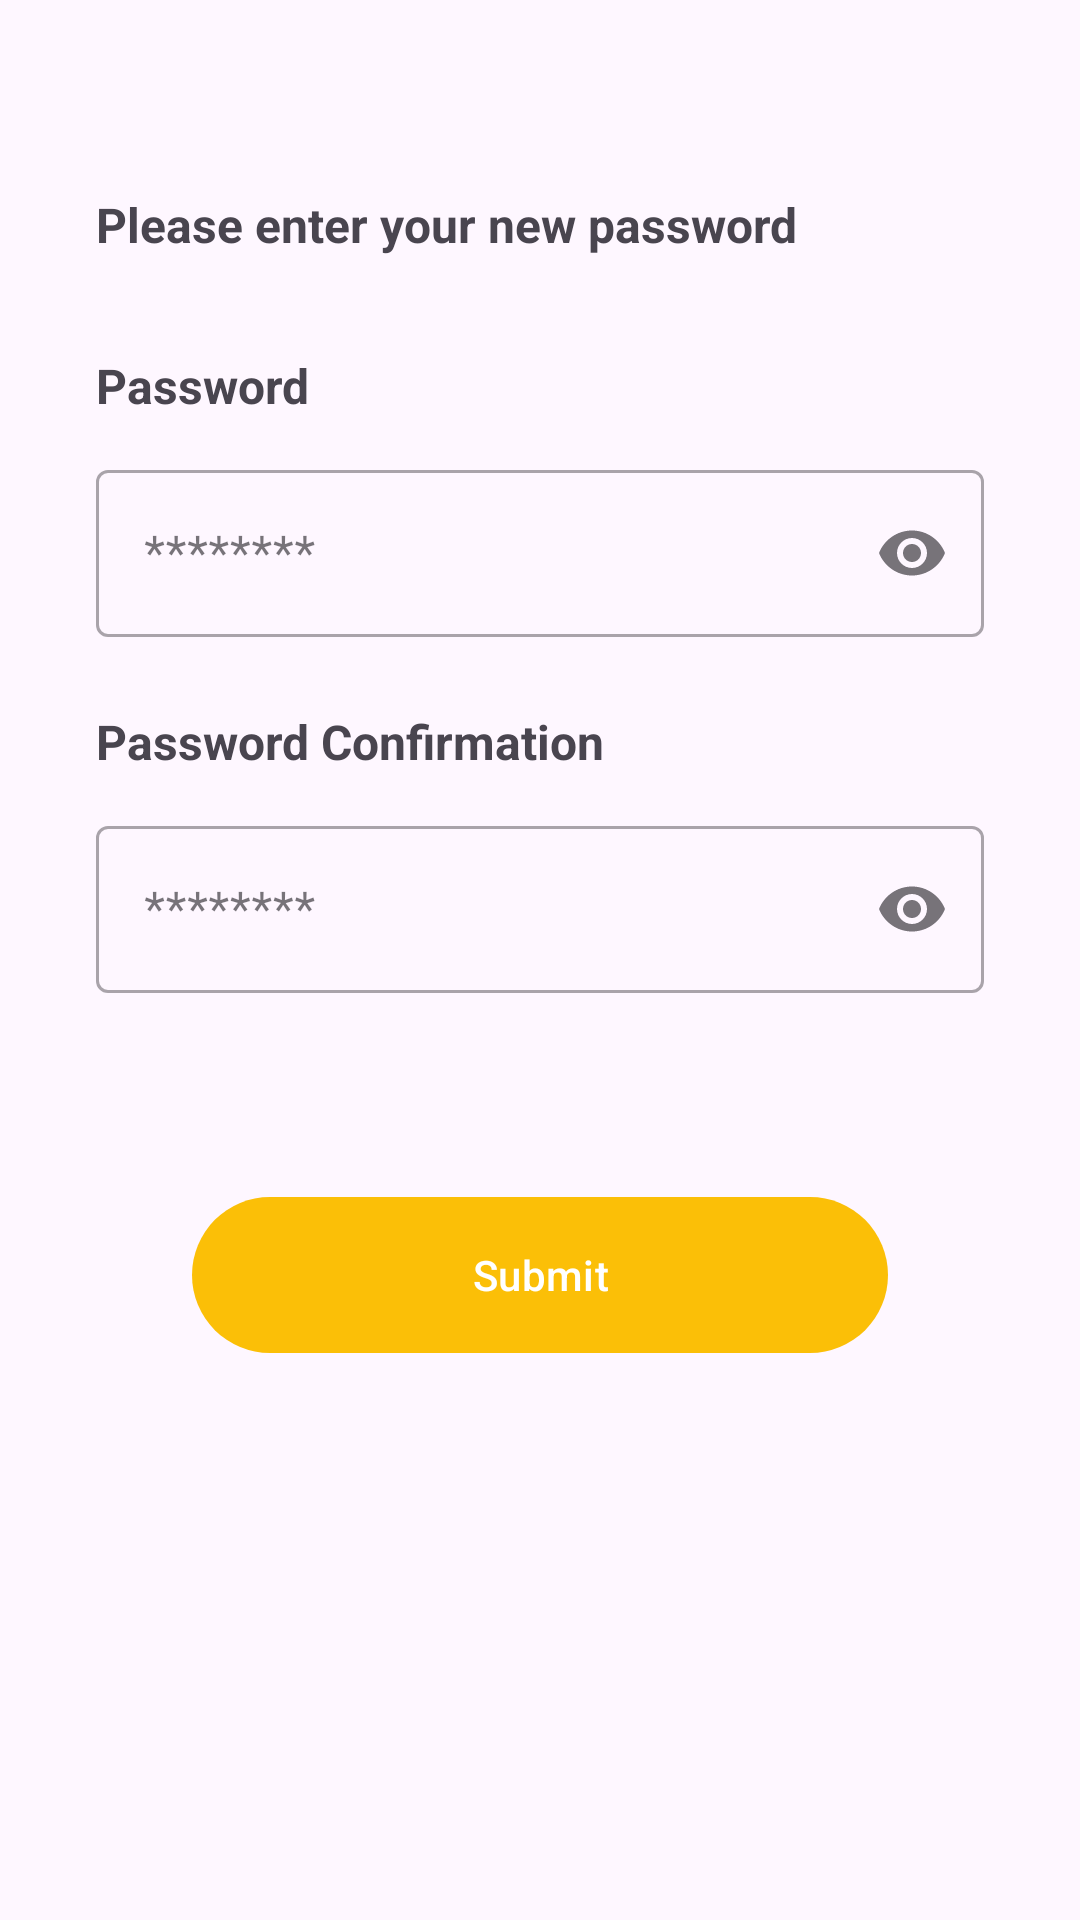

Android layout source for this screen:
<!-- AndroidManifest.xml: application theme Theme.TrotoTrack -->
<!-- res/layout/activity_new_password.xml -->
<?xml version="1.0" encoding="utf-8"?>
<androidx.constraintlayout.widget.ConstraintLayout xmlns:android="http://schemas.android.com/apk/res/android"
    xmlns:app="http://schemas.android.com/apk/res-auto"
    xmlns:tools="http://schemas.android.com/tools"
    android:layout_width="match_parent"
    android:layout_height="match_parent"
    tools:context=".ui.add.NewPasswordActivity">

    <TextView
        android:id="@+id/newPassword"
        android:layout_width="match_parent"
        android:layout_height="wrap_content"
        android:layout_marginHorizontal="32dp"
        android:layout_marginTop="64dp"
        android:textSize="16sp"
        android:textStyle="bold"
        android:text="Please enter your new password"
        app:layout_constraintTop_toTopOf="parent"
        app:layout_constraintEnd_toEndOf="parent"
        app:layout_constraintStart_toStartOf="parent"/>

    <TextView
        android:id="@+id/Password"
        android:layout_width="wrap_content"
        android:layout_height="wrap_content"
        android:layout_marginStart="32dp"
        android:layout_marginTop="32dp"
        android:text="@string/passwordText"
        android:textSize="16sp"
        android:textStyle="bold"
        app:layout_constraintStart_toStartOf="parent"
        app:layout_constraintTop_toBottomOf="@+id/newPassword" />

    <com.google.android.material.textfield.TextInputLayout
        android:id="@+id/passwordEditTextLayout"
        style="@style/Widget.MaterialComponents.TextInputLayout.OutlinedBox"
        android:layout_width="0dp"
        android:layout_height="wrap_content"
        android:layout_marginTop="12dp"
        android:layout_marginStart="32dp"
        android:layout_marginEnd="32dp"
        app:endIconMode="password_toggle"
        app:layout_constraintEnd_toEndOf="parent"
        app:layout_constraintStart_toStartOf="parent"
        app:layout_constraintTop_toBottomOf="@+id/Password"
        android:hint="@string/passwordHint">

        <com.google.android.material.textfield.TextInputEditText
            android:id="@+id/passwordEditText"
            android:layout_width="match_parent"
            android:layout_height="wrap_content"
            android:ems="10"
            android:inputType="textPassword" />
    </com.google.android.material.textfield.TextInputLayout>

    <TextView
        android:id="@+id/PasswordConfirmation"
        android:layout_width="wrap_content"
        android:layout_height="wrap_content"
        android:layout_marginStart="32dp"
        android:layout_marginTop="24dp"
        android:text="@string/passwordConfirmationText"
        android:textSize="16sp"
        android:textStyle="bold"
        app:layout_constraintStart_toStartOf="parent"
        app:layout_constraintTop_toBottomOf="@+id/passwordEditTextLayout" />

    <com.google.android.material.textfield.TextInputLayout
        android:id="@+id/passwordConfirmationEditTextLayout"
        style="@style/Widget.MaterialComponents.TextInputLayout.OutlinedBox"
        android:layout_width="0dp"
        android:layout_height="wrap_content"
        android:layout_marginTop="12dp"
        android:layout_marginStart="32dp"
        android:layout_marginEnd="32dp"
        app:endIconMode="password_toggle"
        android:hint="@string/passwordHint"
        app:layout_constraintEnd_toEndOf="parent"
        app:layout_constraintStart_toStartOf="parent"
        app:layout_constraintTop_toBottomOf="@+id/PasswordConfirmation">

        <com.google.android.material.textfield.TextInputEditText
            android:id="@+id/passwordConfirmationEditText"
            android:layout_width="match_parent"
            android:layout_height="wrap_content"
            android:ems="10"
            android:inputType="textPassword" />
    </com.google.android.material.textfield.TextInputLayout>

    <Button
        android:id="@+id/submitButton"
        android:layout_width="match_parent"
        android:layout_height="60dp"
        android:layout_marginVertical="64dp"
        android:layout_marginHorizontal="64dp"
        android:text="Submit"
        app:layout_constraintStart_toStartOf="parent"
        app:layout_constraintEnd_toEndOf="parent"
        app:layout_constraintTop_toBottomOf="@id/passwordConfirmationEditTextLayout"/>

    <com.google.android.material.progressindicator.LinearProgressIndicator
        android:id="@+id/progressIndicator"
        android:layout_width="match_parent"
        android:layout_height="wrap_content"
        android:indeterminate="true"
        android:visibility="gone"
        app:layout_constraintEnd_toEndOf="parent"
        app:layout_constraintStart_toStartOf="parent"
        app:layout_constraintTop_toTopOf="parent" />

</androidx.constraintlayout.widget.ConstraintLayout>
<!-- resources referenced by this layout -->
<resources>
  <string name="passwordConfirmationText">Password Confirmation</string>
  <string name="passwordHint">********</string>
  <string name="passwordText">Password</string>
  <style name="Theme.TrotoTrack" parent="Base.Theme.TrotoTrack" />
  <style name="Base.Theme.TrotoTrack" parent="Theme.Material3.DayNight.NoActionBar">
          
          <item name="colorPrimary">@color/yellow</item>
          <item name="colorPrimaryVariant">@color/orange</item>
          <item name="colorOnPrimary">@color/white</item>
          
          <item name="colorSecondary">@color/yellow</item>
          <item name="colorSecondaryVariant">@color/orange</item>
          <item name="colorOnSecondary">@color/white</item>
  
          <item name="android:windowIsTranslucent">true</item>
      </style>
  <color name="yellow">#FBBF07</color>
  <color name="orange">#F49004</color>
  <color name="white">#FFFFFFFF</color>
</resources>
